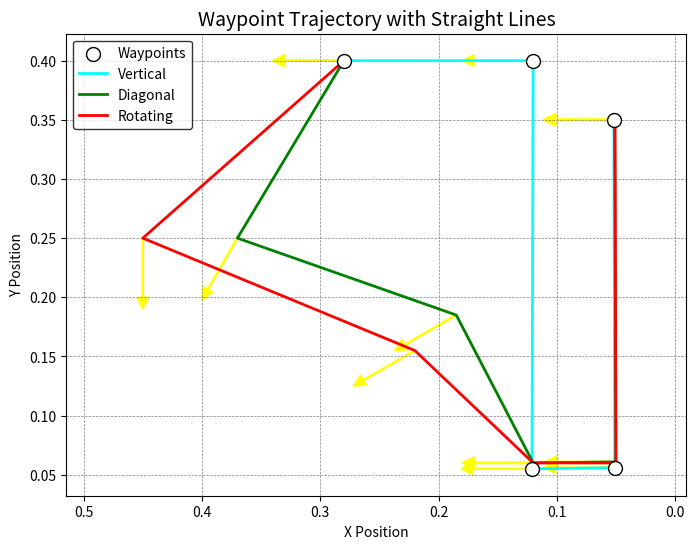

This figure's Python source:
import numpy as np
import matplotlib.pyplot as plt
from scipy.interpolate import CubicSpline

# import matplotlib.cm as cm
# import matplotlib.animation as animation

# Define waypoints (x, y, optional theta)
# waypoints = np.array([
#     [0, 0, 0],      # Start
#     [2, 1, np.pi/6],
#     [4, 3, np.pi/4],
#     [6, 5, np.pi/3],
#     [8, 6, np.pi/2]  # Goal
# ])
# waypoints = np.array([
#     [0.550703, 0.132448, 0.055, -178, -50, 13], # Grasp
#     [0.599305, 0.143997, 0.0548776],
#     [0.598393, 0.143835, 0.3],
#     [0.28, -0.291513, 0.4], #Check def
#     [0.12, -0.28, 0.400068],  # Place vertical
#     [0.120931, -0.279841, 0.055],
#     [0.0509354, -0.279833, 0.0559357],
#     [0.0517381, -0.27977, 0.35], #High pos
# ])

## Define waypoints (x, y, optional theta)
## Vertical placing
place_vertical = np.array([
    [0.28, 0.4, 0], #Check def
    [0.12, 0.400068, 0],
    [0.120931, 0.055, 0],
    [0.0509354, 0.0559357, 0],
    [0.0517381, 0.35, 0] #High pos
])
## Diagonal placing
place_diagonal = np.array([
    [0.28, 0.4, 0], #Check def
    [0.37, 0.25, 5*np.pi/3], #pre place diagonal
    [0.185, 0.185, 11*np.pi/6], #place diagonal1
    [0.12, 0.06, 0], #place diagonal2
    [0.0500253, 0.0608235, 0], # post place
    [0.0510004, 0.35, 0] #High pos
])
## Rotating placing
place_rot = np.array([
    [0.28, 0.4, 0], #Check def -0.291506,
    [0.45, 0.25, 3*np.pi/2], #pre place rotating -0.28,
    [0.22, 0.155, 11*np.pi/6], # place rotating -0.279989,
    [0.12, 0.06, 0], #place222 -0.279994,
    [0.0500055, 0.059968, 0], #post place -0.279979,
    [0.0507902, 0.35, 0] #High pos -0.27985,
])
# ## Diagonal piling
# # waypoints = np.array([
# #     [0.28, 0.4], #Check def
# #     [0.37, 0.25], 
# #     [0.185, 0.252333],
# #     [0.12, 0.127333],
# #     [0.0500328, 0.128169],
# #     [0.0508214, 0.35] #High pos
# # ])
# # ## Diagonal piling
# # waypoints = np.array([
# #     [], #Check def
# #     [], 
# #     [],
# #     [],
# #     [] #High pos
# # ])
# # ## Rotating piling
# # waypoints = np.array([
# #     [], #Check def
# #     [], 
# #     [],
# #     [],
# #     [] #High pos
# # ])


# # Extract X, Y, and Theta values
# waypoints = place_vertical
# x = waypoints[:, 0]
# y = waypoints[:, 1]

# # Create a smooth parameterized curve using cubic splines
# t = np.linspace(0, 1, len(x))  # Normalized parameter
# cs_x = CubicSpline(t, x)  # X interpolation
# cs_y = CubicSpline(t, y)  # Y interpolation

# # Generate fine-grained trajectory points
# t_fine = np.linspace(0, 1, 100)
# x_smooth = cs_x(t_fine)
# y_smooth = cs_y(t_fine)

# # Plot the trajectory
# plt.figure(figsize=(8, 6))
# plt.plot(x, y, 'ro', label="Waypoints")  # Waypoints as red dots
# plt.plot(x_smooth, y_smooth, 'b-', label="Smooth Trajectory")  # Smooth curve

# # # Plot orientation (theta) as arrows
# # for i, (px, py, theta) in enumerate(waypoints):
# #     plt.arrow(px, py, 0.3 * np.cos(theta), 0.3 * np.sin(theta),
# #               head_width=0.2, head_length=0.2, fc='g', ec='g')

# plt.xlabel("X Position")
# plt.ylabel("Y Position")
# plt.title("Robotic Trajectory")
# plt.legend()
# plt.grid()
# plt.axis("equal")  # Keep aspect ratio
# plt.show()


##########FANCY VERSION


# # Define waypoints (x, y, optional theta)
# waypoints = np.array([
#     [0, 0, 0],      # Start
#     [2, 1, np.pi/6],
#     [4, 3, np.pi/4],
#     [6, 5, np.pi/3],
#     [8, 6, np.pi/2]  # Goal
# ])

# # Extract X, Y, and Theta values
# x = waypoints[:, 0]
# y = waypoints[:, 1]

# # Create a smooth parameterized curve using cubic splines
# t = np.linspace(0, 1, len(x))  # Normalized parameter
# cs_x = CubicSpline(t, x)  # X interpolation
# cs_y = CubicSpline(t, y)  # Y interpolation

# # Generate fine-grained trajectory points
# t_fine = np.linspace(0, 1, 100)
# x_smooth = cs_x(t_fine)
# y_smooth = cs_y(t_fine)

# # Color gradient for smooth trajectory
# colors = cm.plasma(np.linspace(0, 1, len(x_smooth)))

# # Create the figure
# fig, ax = plt.subplots(figsize=(8, 6), facecolor='black')
# ax.set_facecolor('black')
# ax.grid(color='gray', linestyle='--', linewidth=0.5)

# # Plot waypoints
# ax.scatter(x, y, c='white', edgecolors='black', s=100, label="Waypoints", zorder=3)

# # Plot smooth trajectory with color gradient
# for i in range(len(x_smooth) - 1):
#     ax.plot(x_smooth[i:i+2], y_smooth[i:i+2], color=colors[i], linewidth=2)

# # Plot orientation (theta) as arrows
# for px, py, theta in waypoints:
#     ax.arrow(px, py, 0.3 * np.cos(theta), 0.3 * np.sin(theta),
#              head_width=0.2, head_length=0.2, fc='cyan', ec='cyan')

# # Add labels and styling
# ax.set_xlabel("X Position", color='white')
# ax.set_ylabel("Y Position", color='white')
# ax.set_title("Fancy Robotic Trajectory", fontsize=14, color='white')
# ax.legend(loc="upper left", fontsize=10, facecolor='black', edgecolor='white')
# ax.axis("equal")

# # Animated robot marker
# robot_marker, = ax.plot([], [], 'ro', markersize=8, label="Robot")

# def update(frame):
#     robot_marker.set_data(x_smooth[frame], y_smooth[frame])
#     return robot_marker,

# # Create animation
# ani = animation.FuncAnimation(fig, update, frames=len(x_smooth), interval=50, blit=True)

# plt.show()


#############

### NOT SMOOTH

# Extract X, Y, and Theta values
waypoints = place_vertical
x = waypoints[:, 0]
y = waypoints[:, 1]

# Create the figure
fig, ax = plt.subplots(figsize=(8, 6), facecolor='white') #'black'
ax.set_facecolor('white') #black
ax.grid(color='gray', linestyle='--', linewidth=0.5)

# Plot waypoints as white dots
ax.scatter(x, y, c='white', edgecolors='black', s=100, label="Waypoints", zorder=3)

# Plot **straight-line** connections between waypoints
ax.plot(x, y, linestyle='-', linewidth=2, color='cyan', label="Vertical")

# Plot orientation (theta) as arrows
for px, py, theta in waypoints:
    ax.arrow(px, py, 0.05 * np.cos(theta), 0.05 * np.sin(theta),
             head_width=0.01, head_length=0.01, fc='yellow', ec='yellow')

waypoints = place_diagonal
x = waypoints[:, 0]
y = waypoints[:, 1]
ax.plot(x, y, linestyle='-', linewidth=2, color='green', label="Diagonal")
# Plot orientation (theta) as arrows
for px, py, theta in waypoints:
    ax.arrow(px, py, 0.05 * np.cos(theta), 0.05 * np.sin(theta),
             head_width=0.01, head_length=0.01, fc='yellow', ec='yellow')

waypoints = place_rot
x = waypoints[:, 0]
y = waypoints[:, 1]
ax.plot(x, y, linestyle='-', linewidth=2, color='red', label="Rotating")
# Plot orientation (theta) as arrows
for px, py, theta in waypoints:
    ax.arrow(px, py, 0.05 * np.cos(theta), 0.05 * np.sin(theta),
             head_width=0.01, head_length=0.01, fc='yellow', ec='yellow')

ax.invert_xaxis()

# Add labels and styling
ax.set_xlabel("X Position", color='black')
ax.set_ylabel("Y Position", color='black')
ax.set_title("Waypoint Trajectory with Straight Lines", fontsize=14, color='black')
ax.legend(loc="upper left", fontsize=10, facecolor='white', edgecolor='black')
ax.axis("equal")

# Animated robot marker
robot_marker, = ax.plot([], [], 'ro', markersize=8, label="Robot")

def update(frame):
    robot_marker.set_data(x[frame], y[frame])
    return robot_marker,

# # Create animation (robot moves waypoint by waypoint)
# ani = animation.FuncAnimation(fig, update, frames=len(x), interval=500, blit=True)

plt.show()
